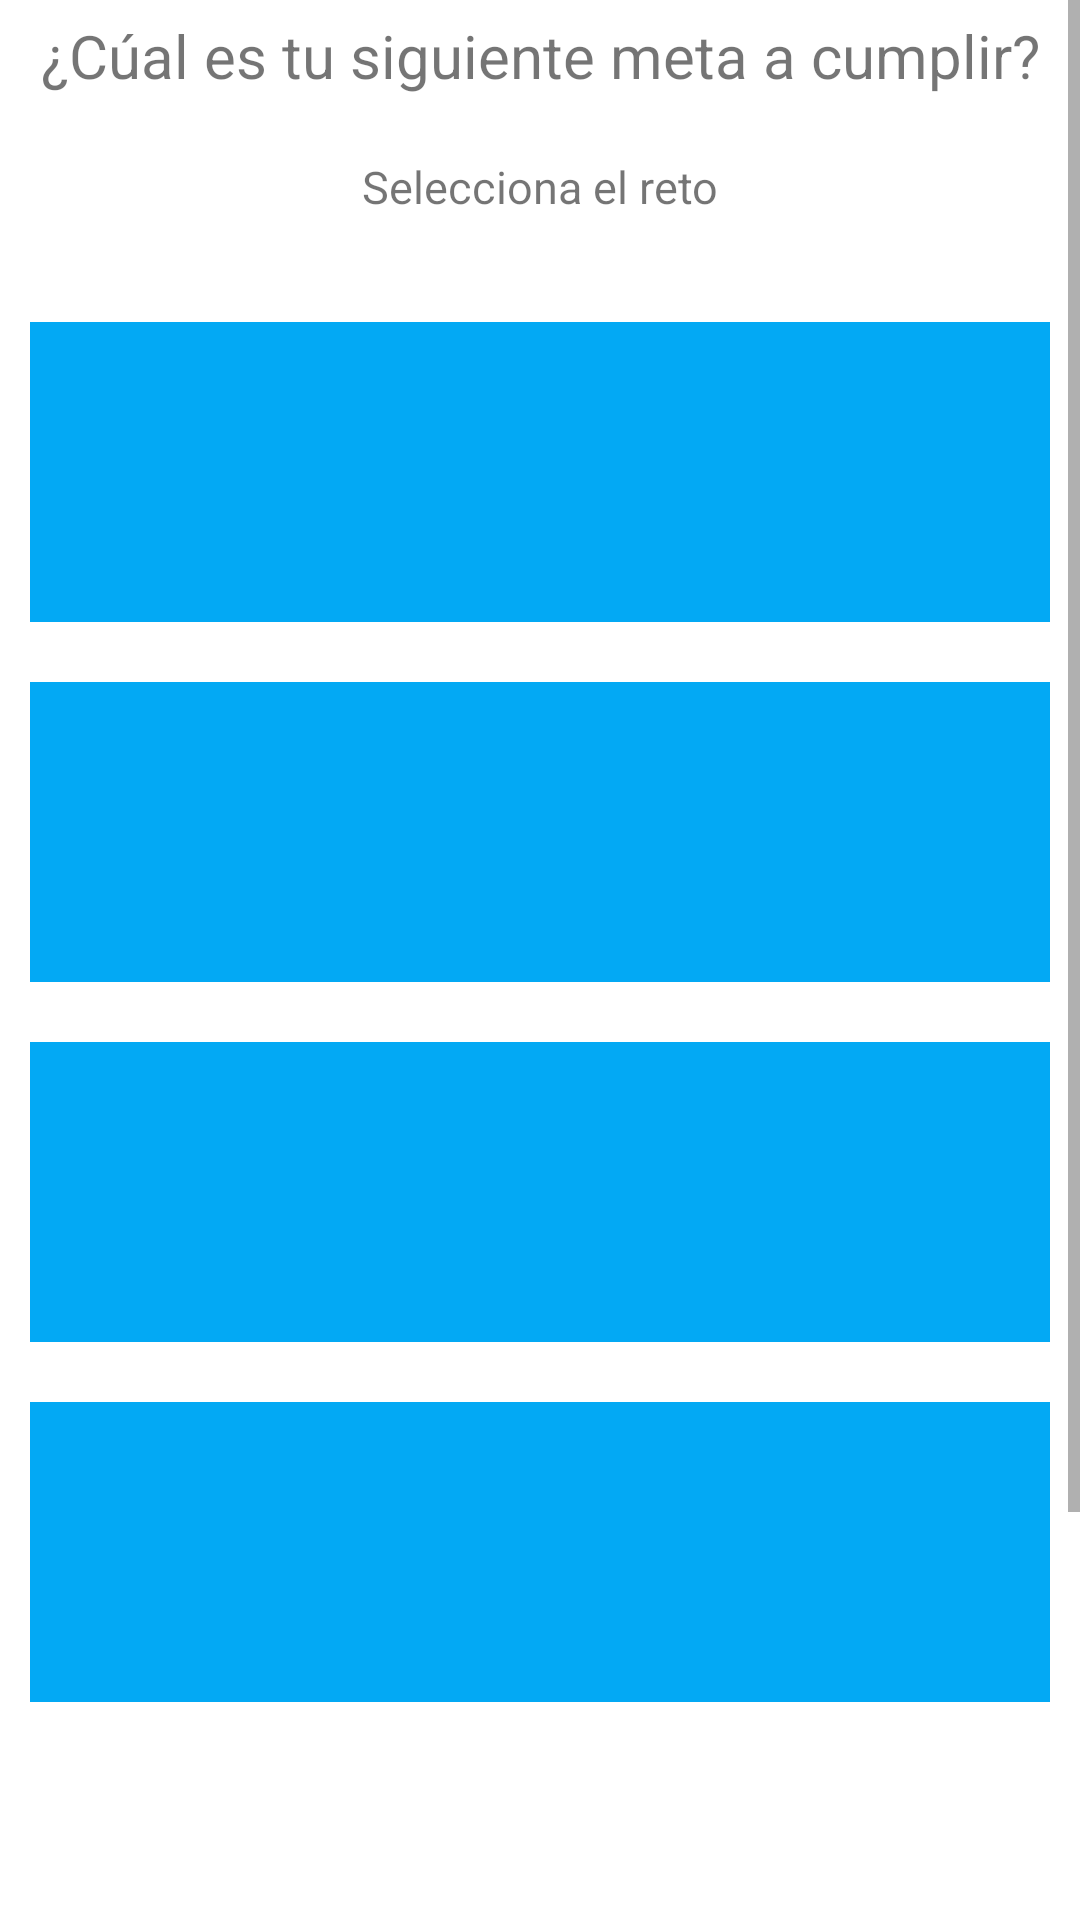

Layout XML and referenced resources for this Android screen:
<!-- AndroidManifest.xml: application theme Theme.ProyectoPC -->
<!-- res/layout/activity_sugerencia.xml -->
<?xml version="1.0" encoding="utf-8"?>
<ScrollView xmlns:android="http://schemas.android.com/apk/res/android"
    xmlns:app="http://schemas.android.com/apk/res-auto"
    xmlns:tools="http://schemas.android.com/tools"
    android:layout_width="match_parent"
    android:layout_height="match_parent"
    tools:context=".Sugerencia">
    <LinearLayout
        android:layout_width="match_parent"
        android:layout_height="match_parent"
        android:orientation="vertical">
    <TextView
        android:id="@+id/text_view_id"
        android:layout_width="match_parent"
        android:layout_height="wrap_content"
        android:layout_marginTop="5dp"
        android:text="¿Cúal es tu siguiente meta a cumplir?"
        android:gravity="center"
        android:textSize="20dp"/>
        <TextView
            android:id="@+id/t_tecnicas"
            android:layout_width="match_parent"
            android:layout_height="wrap_content"
            android:text="Selecciona el reto"
            android:layout_margin="20dp"
            android:gravity="center"
            android:textSize="15dp"/>
    <LinearLayout
        android:layout_width="match_parent"
        android:layout_height="match_parent"
        android:orientation="vertical"
        android:layout_marginTop="5dp">

        <LinearLayout
            android:layout_width="match_parent"
            android:layout_height="match_parent"
            android:orientation="vertical"
            android:layout_gravity="center_vertical">

            <LinearLayout
                android:layout_width="match_parent"
                android:layout_height="match_parent"
                android:orientation="vertical"
                android:layout_margin="10dp"
                android:id="@+id/l1"
                android:background="@drawable/border">

                <TextView
                    android:id="@+id/bmeta1"
                    android:layout_width="match_parent"
                    android:layout_height="100dp"
                    android:background="#03A9F4"
                    android:gravity="center"
                    android:textColor="#FFF"
                    android:textSize="20dp">
                </TextView>

            </LinearLayout>
            <LinearLayout
                android:layout_width="match_parent"
                android:layout_height="match_parent"
                android:orientation="vertical"
                android:layout_margin="10dp"
                android:id="@+id/l2"
                android:background="@drawable/border">

                <TextView
                    android:id="@+id/bmeta2"
                    android:layout_width="match_parent"
                    android:layout_height="100dp"
                    android:background="#03A9F4"
                    android:gravity="center"
                    android:textColor="#FFF"
                    android:textSize="20dp">
                </TextView>

            </LinearLayout>
            <LinearLayout
                android:layout_width="match_parent"
                android:layout_height="match_parent"
                android:orientation="vertical"
                android:layout_margin="10dp"
                android:id="@+id/l3"
                android:background="@drawable/border">

                <TextView
                    android:id="@+id/bmeta3"
                    android:layout_width="match_parent"
                    android:layout_height="100dp"
                    android:background="#03A9F4"
                    android:gravity="center"
                    android:textColor="#FFF"
                    android:textSize="20dp">
                </TextView>

            </LinearLayout>
            <LinearLayout
                android:layout_width="match_parent"
                android:layout_height="match_parent"
                android:orientation="vertical"
                android:layout_margin="10dp"
                android:id="@+id/l4"
                android:background="@drawable/border">

                <TextView
                    android:id="@+id/bmeta4"
                    android:layout_width="match_parent"
                    android:layout_height="100dp"
                    android:background="#03A9F4"
                    android:gravity="center"
                    android:textColor="#FFF"
                    android:textSize="20dp"></TextView>

            </LinearLayout>

        </LinearLayout>

        <LinearLayout
            android:id="@+id/msugerencia"
            android:layout_width="match_parent"
            android:layout_height="wrap_content"
            android:orientation="vertical"
            android:layout_margin="10dp"
            android:background="@drawable/border"
            android:visibility="invisible">

            <TextView
                android:layout_width="match_parent"
                android:layout_height="match_parent"
                android:background="#03A9F4"
                android:gravity="center"
                android:text="Siempre se empieza por algo..."
                android:textColor="#FFF"
                android:textSize="20dp">
            </TextView>
            <TextView
                android:id="@+id/sabias2T"
                android:layout_width="match_parent"
                android:layout_height="match_parent"
                android:gravity="center"
                android:text="Pasa tiempo con tu familia, esto fortalace las relaciones personales y a la integridad de tu persona, cuéntale como estuvo tu día"
                android:textSize="10dp"
                android:layout_marginTop="10dp">
            </TextView>
            <ImageView
                android:layout_width="match_parent"
                android:layout_height="100dp"
                android:id="@+id/sabias2I"
                android:src="@drawable/familia"
                android:layout_marginBottom="5dp"/>

        </LinearLayout>


    </LinearLayout>
        <Button
            android:id="@+id/acpetarM"
            android:layout_width="wrap_content"
            android:layout_height="wrap_content"
            android:layout_gravity="center"
            android:visibility="invisible"
            android:text="Aceptar Meta"
            />
    </LinearLayout>
</ScrollView>
<!-- resources referenced by this layout -->
<resources>
  <!-- drawable border (drawable) -->
  <?xml version="1.0" encoding="utf-8"?>
  <shape xmlns:android="http://schemas.android.com/apk/res/android" android:shape="rectangle">
  
      <corners android:radius="2dp"
          android:topRightRadius="2dp"
          android:bottomRightRadius="2dp"
          android:bottomLeftRadius="2dp" />
      <stroke android:width="2dp"
          android:color="#2196F3" />
  </shape>
  <!-- drawable familia: png bitmap (drawable, 522454 bytes) -->
  <style name="Theme.ProyectoPC" parent="Theme.MaterialComponents.DayNight.DarkActionBar">
          
          <item name="colorPrimary">@color/purple_500</item>
          <item name="colorPrimaryVariant">@color/purple_700</item>
          <item name="colorOnPrimary">@color/white</item>
          
          <item name="colorSecondary">@color/teal_200</item>
          <item name="colorSecondaryVariant">@color/teal_700</item>
          <item name="colorOnSecondary">@color/black</item>
          
          <item name="android:statusBarColor" tools:targetApi="l">?attr/colorPrimaryVariant</item>
          
      </style>
  <color name="purple_500">#01a9f4</color>
  <color name="purple_700">#007ac1</color>
  <color name="white">#FFFFFFFF</color>
  <color name="teal_200">#FF03DAC5</color>
  <color name="teal_700">#FF018786</color>
  <color name="black">#FF000000</color>
</resources>
